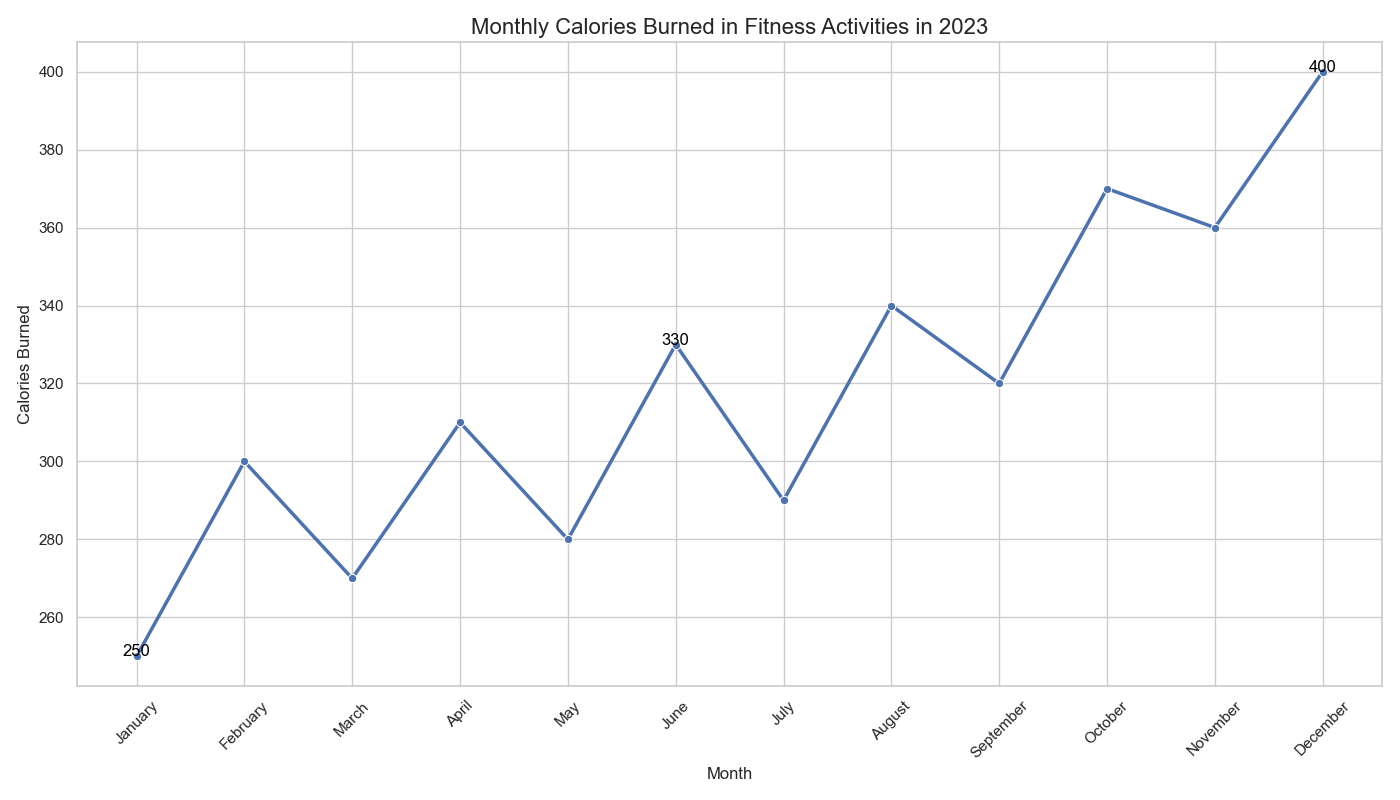

Values plotted in this chart, from the file beside it:
Month, Calories_Burned
January, 250
February, 300
March, 270
April, 310
May, 280
June, 330
July, 290
August, 340
September, 320
October, 370
November, 360
December, 400
